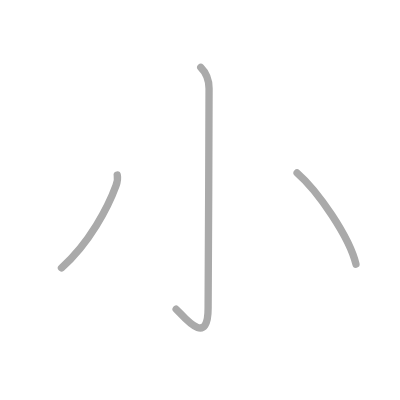
t = 0.00 s
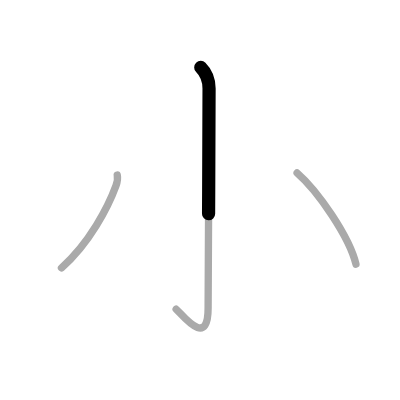
t = 0.50 s
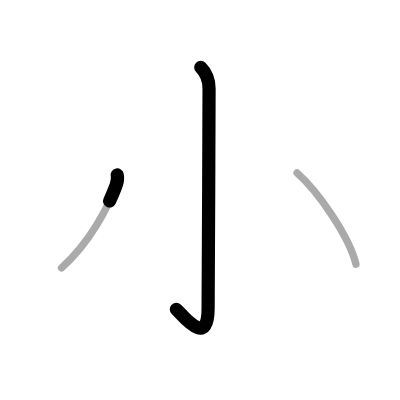
t = 1.25 s
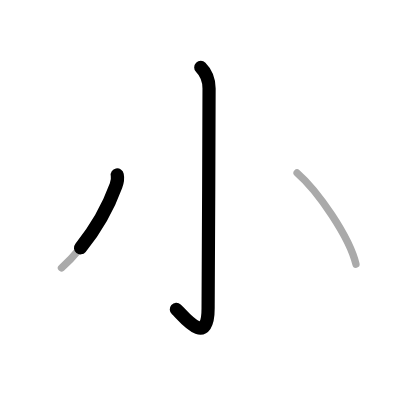
t = 1.75 s
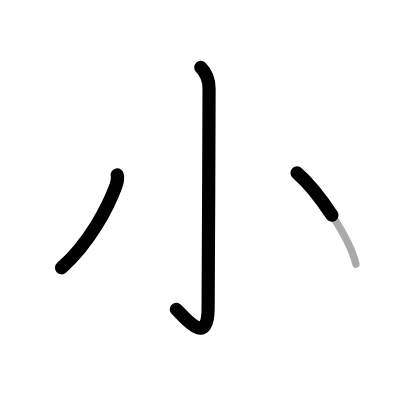
t = 2.50 s
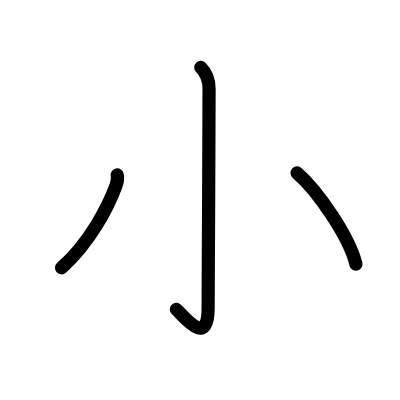
t = 3.00 s

The animated SVG that drew these frames (rendered in a browser with its animation timeline set to each time). Animation: 3 SMIL elements (animate=3); one cycle of 3.00 s.

<?xml version="1.0" standalone="no"?>
<!DOCTYPE svg PUBLIC "-//W3C//DTD SVG 1.1//EN"   "http://www.w3.org/Graphics/SVG/1.1/DTD/svg11.dtd">
<svg width="400px" height="400px"  version="1.1" xmlns="http://www.w3.org/2000/svg">
  <defs>
    <marker id="Triangle" viewBox="0 0 10 10" refX="0" refY="5" markerUnits="strokeWidth" markerWidth="3" style="stroke-opacity:0%;fill:#aaaaaa;" markerHeight="2" orient="auto">
      <path d="M 0 0 L 10 5 L 0 10 z" />
    </marker>
    
    <marker id="Arrow" viewBox="0 0 10 10" refX="5" refY="5" markerUnits="strokeWidth" markerWidth="1.8" style="stroke-opacity:0%;fill:#770000;" markerHeight="2" orient="auto">
      <path d="M 0 4 L 6 4 L 4 1 L 10 5 L 4 9 L 6 6 L 0 6 z" />
        <circle cx="5" cy="5" r="5" />
      </marker>
    
    <marker id="TriangleRed" viewBox="0 0 10 10" refX="0" refY="5" markerUnits="strokeWidth" markerWidth="3" style="stroke-opacity:0%;fill:#CC0000;" markerHeight="2" orient="auto">
      <path d="M 0 0 L 10 5 L 0 10 z" />
    </marker>
    
    <marker id="ArrowRed" viewBox="0 0 10 10" refX="5" refY="5" markerUnits="strokeWidth" markerWidth="1.8" style="stroke-opacity:0%;fill:#CC0000;" markerHeight="2" orient="auto">
      <path d="M 0 4 L 6 4 L 4 1 L 10 5 L 4 9 L 6 6 L 0 6 z" />
        <circle cx="5" cy="5" r="5" />
      </marker>
    
  </defs>
  
  <path style="fill:#ffffff; fill-opacity:100%; fill-rule:evenodd; stroke-width:0;" d="M 0 0 L 400px 0 L 400px 400px L 0 400px L 0 0" />

  <g transform="scale(3.6697247706422 3.6697247706422)">
<path style="fill:none; fill-opacity:0%; fill-rule:evenodd; stroke:#aaaaaa; stroke-opacity:100%; stroke-width: 1.5pt; stroke-linejoin:round; stroke-linecap:round;" d="M54.71 18.37c1.4 1.4 2.26 3.13 2.26 5.77c0 14.56-0.26 54.91-0.26 59.87c0 11.25-7.21 1.5-8.71 0.25"></path>
<path style="fill:none; fill-opacity:0%; fill-rule:evenodd; stroke:#aaaaaa; stroke-opacity:100%; stroke-width: 1.5pt; stroke-linejoin:round; stroke-linecap:round;" d="M31.95 47.68c0.17 0.82 0.1 1.72-0.34 2.9C29.5 56.38 24.38 66.25 16.75 73"></path>
<path style="fill:none; fill-opacity:0%; fill-rule:evenodd; stroke:#aaaaaa; stroke-opacity:100%; stroke-width: 1.5pt; stroke-linejoin:round; stroke-linecap:round;" d="M80.96 47.12C86.62 52 95.25 64.62 97 72"></path>

<path style="fill:none; fill-opacity:0%; fill-rule:evenodd; stroke:#000000; stroke-opacity:100%; stroke-width: 2.7pt; stroke-linejoin:round; stroke-linecap:round;" d="M54.71 18.37c1.4 1.4 2.26 3.13 2.26 5.77c0 14.56-0.26 54.91-0.26 59.87c0 11.25-7.21 1.5-8.71 0.25" pathLength="100" stroke-dashoffset="100" stroke-dasharray="100 105"><animate id="dashAnim1" attributeName="stroke-dashoffset" from="100" to="0" dur="1s" calcMode="linear" fill="freeze"/></path>
<path style="fill:none; fill-opacity:0%; fill-rule:evenodd; stroke:#000000; stroke-opacity:100%; stroke-width: 2.7pt; stroke-linejoin:round; stroke-linecap:round;" d="M31.95 47.68c0.17 0.82 0.1 1.72-0.34 2.9C29.5 56.38 24.38 66.25 16.75 73" pathLength="100" stroke-dashoffset="100" stroke-dasharray="100 105"><animate id="dashAnim2" attributeName="stroke-dashoffset" from="100" to="0" dur="1s" calcMode="linear" begin="dashAnim1.end" fill="freeze"/></path>
<path style="fill:none; fill-opacity:0%; fill-rule:evenodd; stroke:#000000; stroke-opacity:100%; stroke-width: 2.7pt; stroke-linejoin:round; stroke-linecap:round;" d="M80.96 47.12C86.62 52 95.25 64.62 97 72" pathLength="100" stroke-dashoffset="100" stroke-dasharray="100 105"><animate id="dashAnim3" attributeName="stroke-dashoffset" from="100" to="0" dur="1s" calcMode="linear" begin="dashAnim2.end" fill="freeze"/></path>

</g>

</svg>  
          
